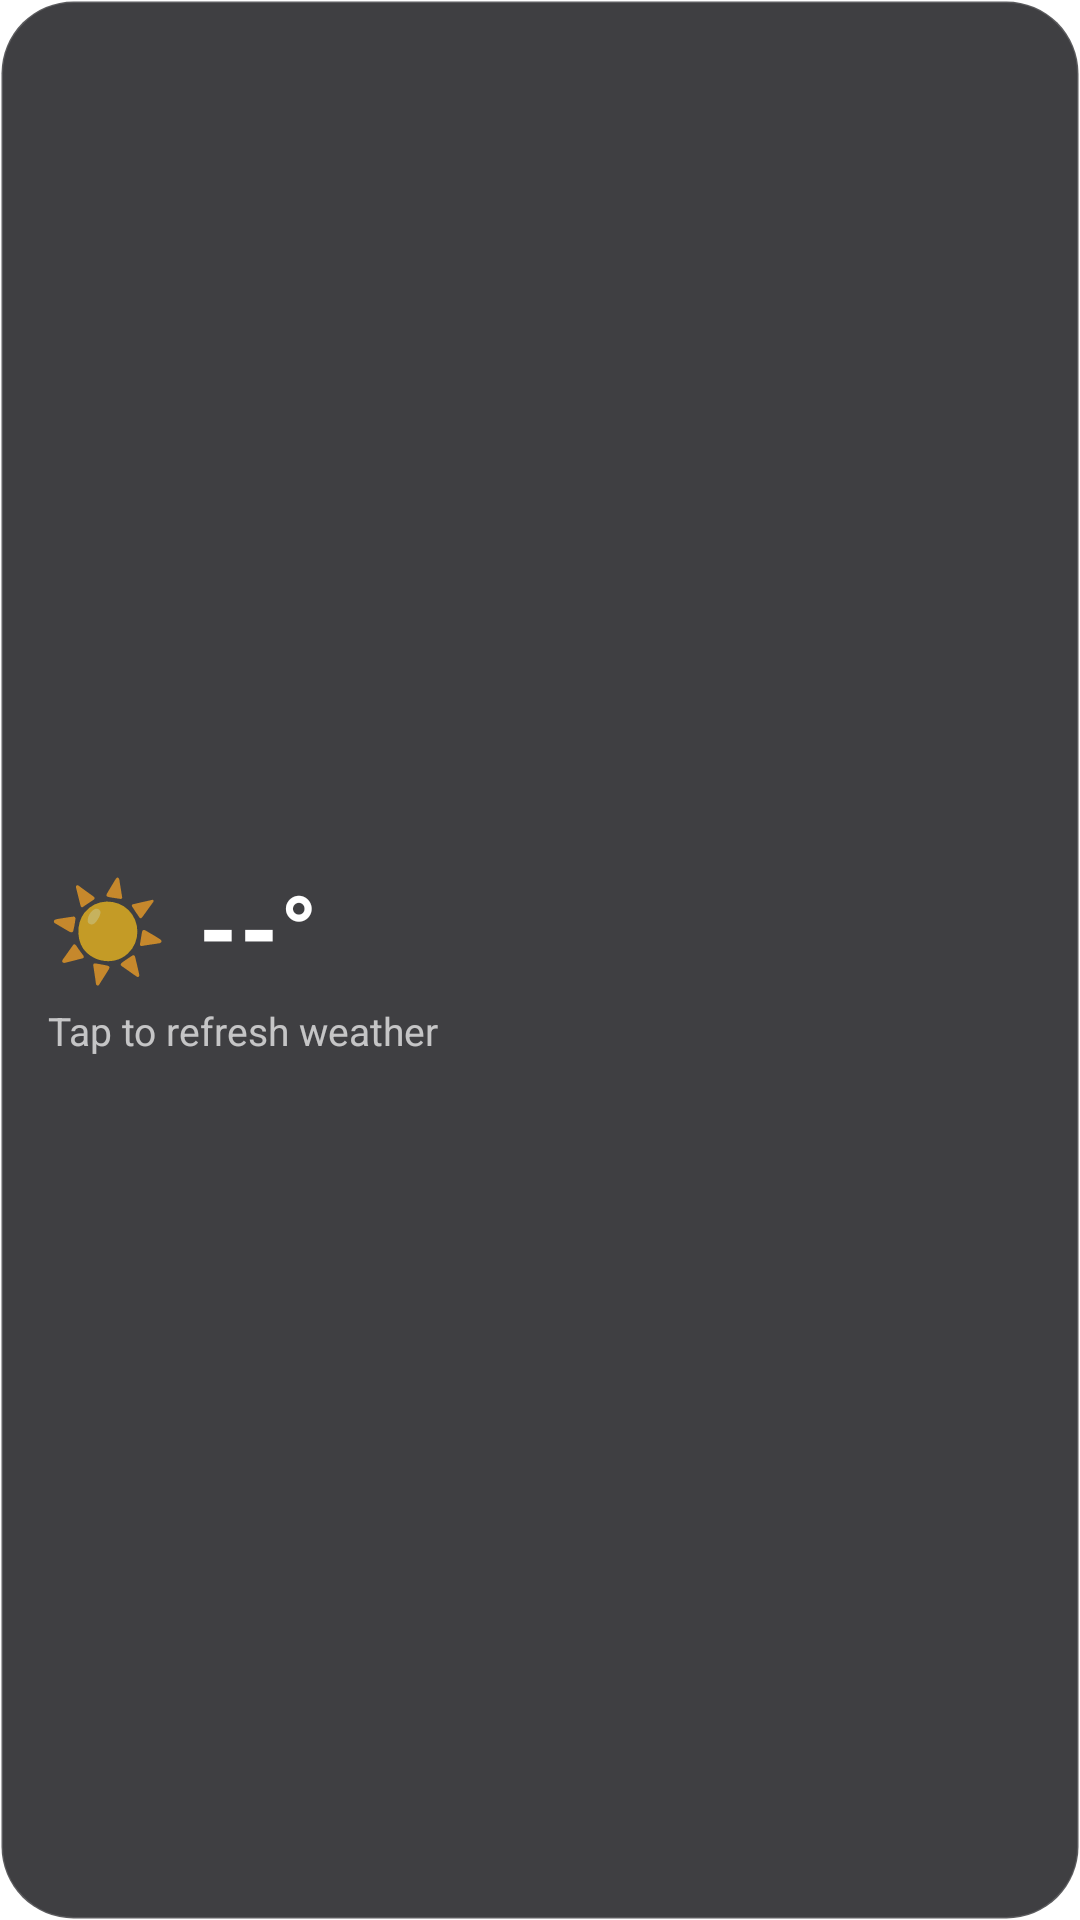

Reconstruct the res/layout file that produces this screen, plus the resources it refers to.
<!-- AndroidManifest.xml: application theme Theme.FFLauncher -->
<!-- res/layout/widget_weather.xml -->
<?xml version="1.0" encoding="utf-8"?>
<LinearLayout xmlns:android="http://schemas.android.com/apk/res/android"
    android:id="@+id/widget_weather_root"
    android:layout_width="match_parent"
    android:layout_height="match_parent"
    android:background="@drawable/widget_background"
    android:gravity="center_vertical"
    android:orientation="vertical"
    android:padding="16dp">

    <LinearLayout
        android:layout_width="wrap_content"
        android:layout_height="wrap_content"
        android:gravity="center_vertical"
        android:orientation="horizontal">

        <TextView
            android:id="@+id/widget_weather_icon"
            android:layout_width="wrap_content"
            android:layout_height="wrap_content"
            android:text="☀️"
            android:textSize="32sp" />

        <TextView
            android:id="@+id/widget_weather_temp"
            android:layout_width="wrap_content"
            android:layout_height="wrap_content"
            android:layout_marginStart="10dp"
            android:fontFamily="sans-serif-medium"
            android:text="--°"
            android:textColor="#FFFFFF"
            android:textSize="32sp"
            android:textStyle="bold" />
    </LinearLayout>

    <TextView
        android:id="@+id/widget_weather_condition"
        android:layout_width="match_parent"
        android:layout_height="wrap_content"
        android:layout_marginTop="4dp"
        android:ellipsize="end"
        android:fontFamily="sans-serif"
        android:maxLines="1"
        android:text="Tap to refresh weather"
        android:textColor="#B3FFFFFF"
        android:textSize="13sp" />

    <TextView
        android:id="@+id/widget_weather_range"
        android:layout_width="match_parent"
        android:layout_height="wrap_content"
        android:layout_marginTop="2dp"
        android:fontFamily="sans-serif"
        android:text=""
        android:textColor="#80FFFFFF"
        android:textSize="11sp"
        android:visibility="gone" />

</LinearLayout>
<!-- resources referenced by this layout -->
<resources>
  <!-- drawable widget_background (drawable) -->
  <?xml version="1.0" encoding="utf-8"?>
  <shape xmlns:android="http://schemas.android.com/apk/res/android"
      android:shape="rectangle">
      <corners android:radius="24dp" />
      <solid android:color="#D91E1E22" />
      <stroke
          android:width="1dp"
          android:color="#26FFFFFF" />
  </shape>
  <style name="Theme.FFLauncher" parent="android:Theme.Material.NoActionBar">
          <item name="android:windowShowWallpaper">true</item>
          <item name="android:windowBackground">@android:color/transparent</item>
          <item name="android:windowDrawsSystemBarBackgrounds">true</item>
          <item name="android:statusBarColor">@android:color/transparent</item>
          <item name="android:navigationBarColor">@android:color/transparent</item>
          <item name="android:windowLightStatusBar">false</item>
      </style>
</resources>
